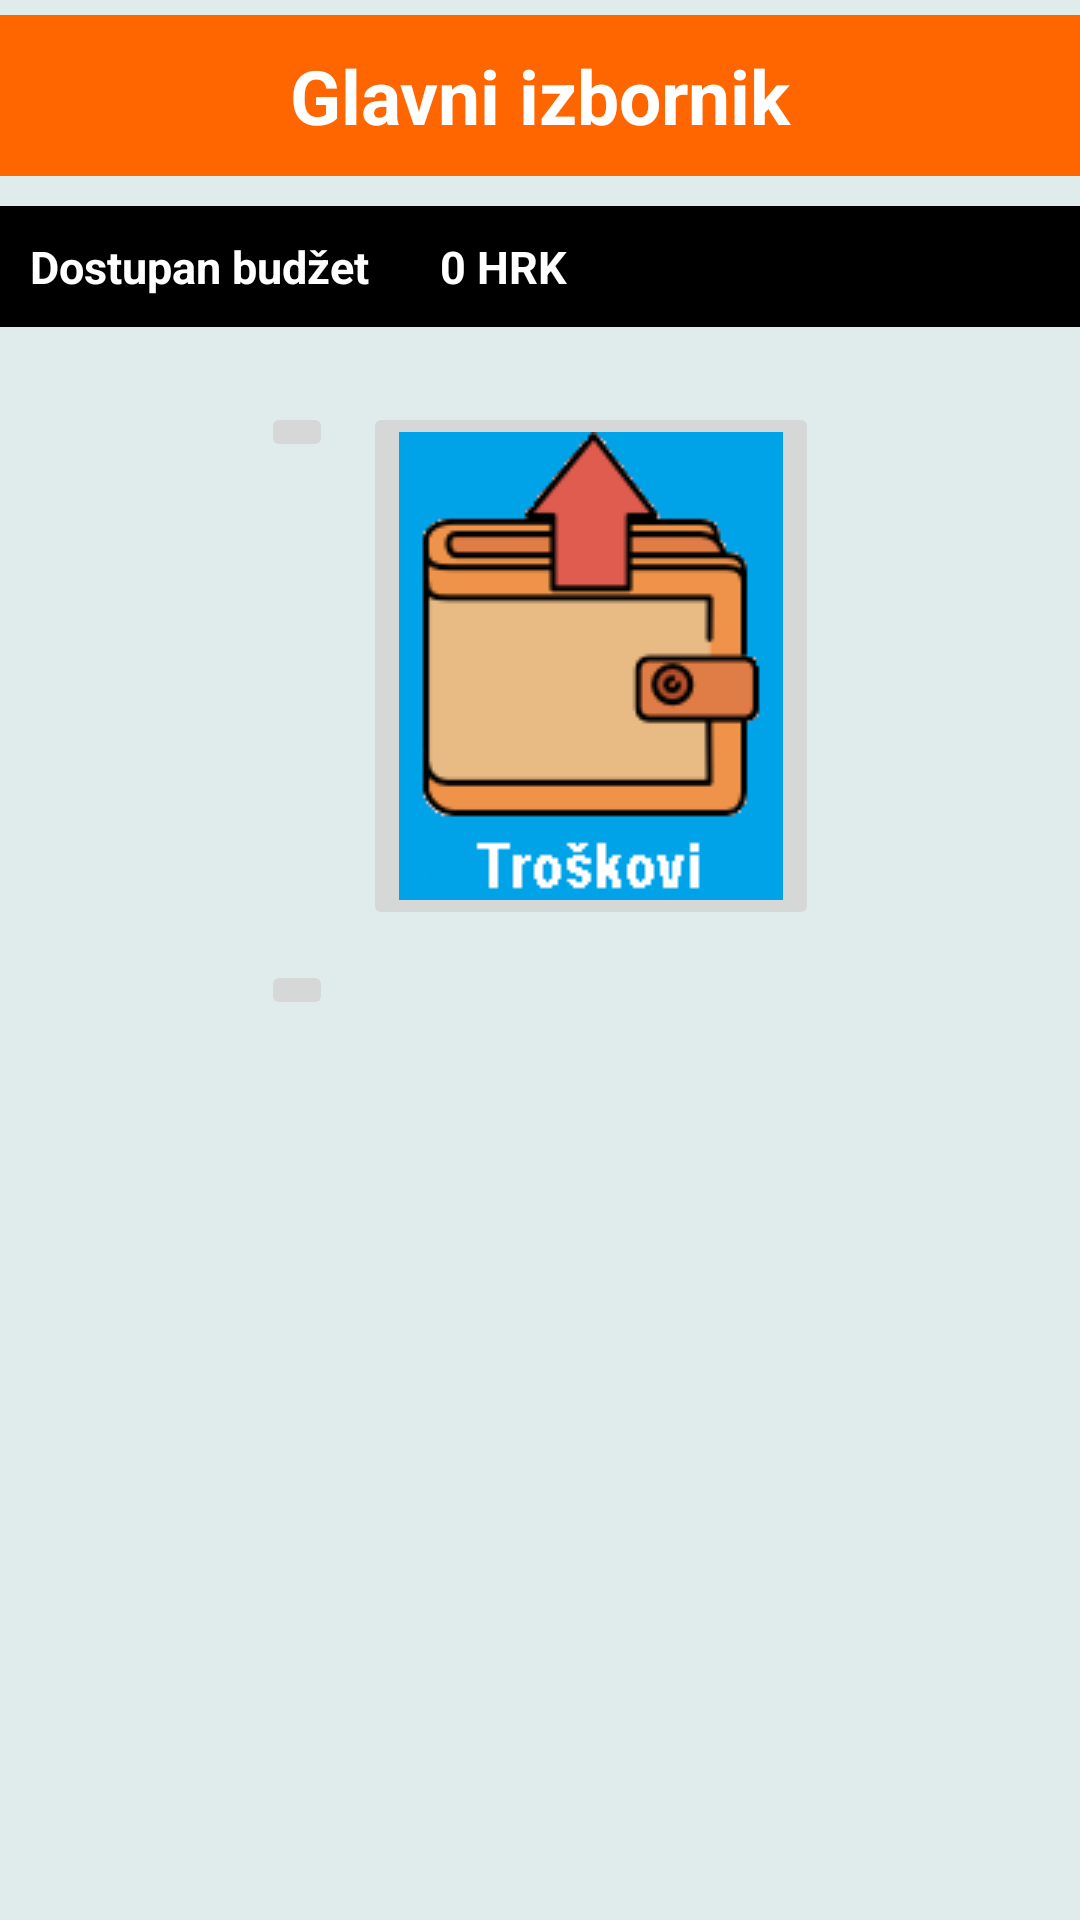

The Android layout XML behind this screen, and the referenced resources:
<!-- AndroidManifest.xml: application theme Theme.AppCompat.Light -->
<!-- res/layout/activity_main.xml -->
<?xml version="1.0" encoding="utf-8"?>

<RelativeLayout xmlns:android="http://schemas.android.com/apk/res/android"
    xmlns:app="http://schemas.android.com/apk/res-auto"
    xmlns:tools="http://schemas.android.com/tools"
    android:layout_width="match_parent"
    android:layout_height="match_parent"
    android:background="@color/colorPrimaryBlue">


    <TextView
        android:layout_width="match_parent"
        android:layout_height="wrap_content"
        android:text="Glavni izbornik"
        android:id="@+id/home_title"
        android:gravity="center"
        android:textStyle="bold"
        android:textSize="25sp"
        android:typeface="sans"
        android:padding="10dp"
        android:background="@color/TITLE"
        android:textColor="@android:color/white"
        android:layout_marginTop="5dp"
        android:layout_marginBottom="5dp" />

    <TextView
        android:layout_width="wrap_content"
        android:layout_height="wrap_content"
        android:text="Dostupan budžet "
        android:id="@+id/available_budget"
        android:layout_alignParentStart="false"
        android:textStyle="bold"
        android:textSize="15sp"
        android:layout_below="@+id/home_title"
        android:padding="10dp"
        android:textColor="@android:color/white"
        android:background="@android:color/background_dark"
        android:layout_marginTop="5dp"
        android:layout_marginBottom="5dp" />

    <TextView
        android:layout_width="match_parent"
        android:layout_height="wrap_content"
        android:text="0 HRK"
        android:id="@+id/balance"
        android:layout_alignParentEnd="false"
        android:textStyle="bold"
        android:textSize="15sp"
        android:layout_below="@+id/home_title"
        android:layout_toRightOf="@+id/available_budget"
        android:padding="10dp"
        android:background="@android:color/background_dark"
        android:textColor="@android:color/white"
        android:layout_marginTop="5dp"
        android:layout_marginBottom="5dp" />

    

    <ScrollView
        android:layout_width="fill_parent"
        android:layout_height="fill_parent"
        android:scrollbars="horizontal|vertical"
        android:layout_below="@+id/balance"
        android:fillViewport="false"
        android:padding="10dp"
        android:layout_marginTop="5dp"
        android:id="@+id/sc">
        <RelativeLayout
            android:layout_width="match_parent"
            android:layout_height="wrap_content">

            <GridLayout
                android:layout_width="wrap_content"
                android:layout_height="wrap_content"
                android:columnCount="2"
                android:rowCount="3"
                android:layout_centerInParent="true">

                <ImageButton
                    android:layout_width="wrap_content"
                    android:layout_height="wrap_content"
                    android:id="@+id/budget"
                    android:src="@drawable/im_budget"
                    android:layout_margin="5dp" />

                <ImageButton
                    android:layout_width="wrap_content"
                    android:layout_height="wrap_content"
                    android:id="@+id/expenses"
                    android:src="@drawable/im_expenses"
                    android:layout_margin="5dp" />

                

                <ImageButton
                    android:layout_width="wrap_content"
                    android:layout_height="wrap_content"
                    android:id="@+id/reports"
                    android:src="@drawable/im_reports"
                    android:layout_margin="5dp" />

            </GridLayout>
        </RelativeLayout>
    </ScrollView>

</RelativeLayout>
<!-- resources referenced by this layout -->
<resources>
  <color name="TITLE">#ff6600</color>
  <color name="colorPrimaryBlue">#e0ebeb</color>
  <!-- drawable im_expenses: png bitmap (drawable, 5128 bytes) -->
</resources>
